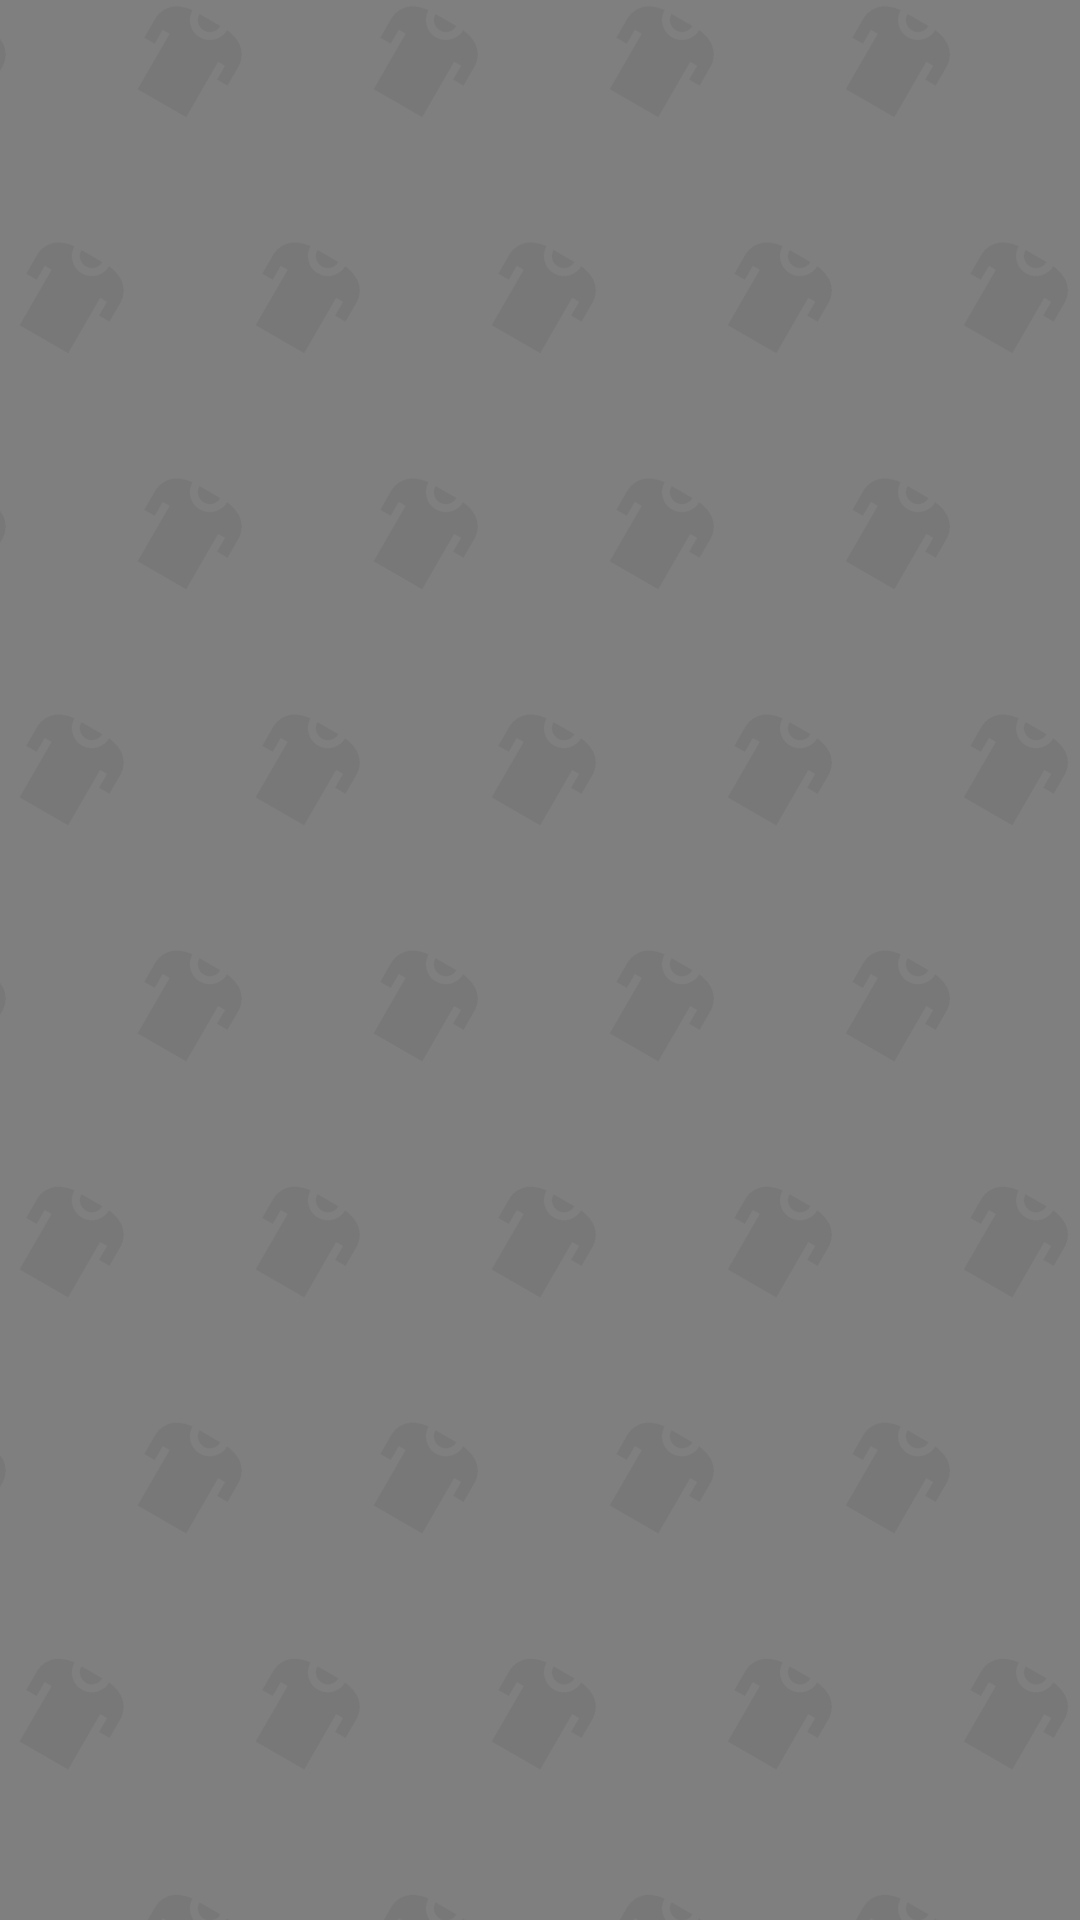

Produce the Android XML layout that renders to this screen, including the resource entries it uses.
<!-- AndroidManifest.xml: application theme Theme.ST219_Clothes_Skins_Maker_for_RBX -->
<!-- res/layout/activity_advanced.xml -->
<?xml version="1.0" encoding="utf-8"?>
<androidx.constraintlayout.widget.ConstraintLayout xmlns:android="http://schemas.android.com/apk/res/android"
    xmlns:app="http://schemas.android.com/apk/res-auto"
    xmlns:tools="http://schemas.android.com/tools"
    android:id="@+id/main"
    android:layout_width="match_parent"
    android:layout_height="match_parent"
    tools:context=".ui.skin.advanced.AdvancedActivity">

    <ImageView
        android:layout_width="match_parent"
        android:layout_height="match_parent"
        android:scaleType="centerCrop"
        android:src="@drawable/img_app_background" />

    
    <FrameLayout
        android:id="@+id/layoutActionBar"
        android:layout_width="match_parent"
        android:layout_height="wrap_content"
        app:layout_constraintTop_toTopOf="parent">

        <include
            android:id="@+id/actionBar"
            layout="@layout/layout_actionbar" />
    </FrameLayout>

    
    <androidx.recyclerview.widget.RecyclerView
        android:id="@+id/rcvAdvanced"
        android:layout_width="match_parent"
        android:layout_height="0dp"
        android:layout_marginTop="10dp"
        android:paddingHorizontal="8dp"
        app:layoutManager="androidx.recyclerview.widget.LinearLayoutManager"
        app:layout_constraintBottom_toBottomOf="parent"
        app:layout_constraintTop_toBottomOf="@+id/layoutActionBar"
        tools:itemCount="3"
        tools:listitem="@layout/item_advanced" />
</androidx.constraintlayout.widget.ConstraintLayout>
<!-- res/layout/layout_actionbar.xml (included above) -->
<?xml version="1.0" encoding="utf-8"?>
<androidx.constraintlayout.widget.ConstraintLayout xmlns:android="http://schemas.android.com/apk/res/android"
    xmlns:app="http://schemas.android.com/apk/res-auto"
    android:layout_width="match_parent"
    android:layout_height="100dp"
    android:background="@color/transparent">

    
    <ImageView
        android:id="@+id/btnActionBarLeft"
        android:layout_width="44dp"
        android:layout_height="44dp"
        android:layout_marginStart="16dp"
        android:layout_marginBottom="10dp"
        android:background="?attr/selectableItemBackgroundBorderless"
        android:visibility="invisible"
        app:layout_constraintBottom_toBottomOf="parent"
        app:layout_constraintStart_toStartOf="parent" />

    
    <TextView
        style="@style/single_marquee"
        android:layout_width="0dp"
        android:layout_height="wrap_content"
        android:layout_marginHorizontal="16dp"
        android:fontFamily="@font/montserrat_regular"
        android:gravity="start|center_vertical"
        android:text="@string/language"
        android:textColor="@color/blue_000D4C"
        android:textSize="32sp"
        android:visibility="gone"
        app:layout_constraintBottom_toBottomOf="@+id/btnActionBarLeft"
        app:layout_constraintEnd_toStartOf="@+id/btnActionBarRight"
        app:layout_constraintStart_toStartOf="parent"
        app:layout_constraintTop_toTopOf="@+id/btnActionBarLeft" />

    
    <TextView
        android:id="@+id/tvCenter"
        style="@style/single_marquee"
        android:layout_width="0dp"
        android:layout_height="wrap_content"
        android:layout_marginHorizontal="4dp"
        android:fontFamily="@font/montserrat_regular"
        android:gravity="center"
        android:text="@string/language"
        android:textColor="@color/blue_000D4C"
        android:textSize="20sp"
        android:visibility="gone"
        app:layout_constraintBottom_toBottomOf="@+id/btnActionBarLeft"
        app:layout_constraintEnd_toStartOf="@+id/btnActionBarRight"
        app:layout_constraintStart_toEndOf="@+id/btnActionBarLeft"
        app:layout_constraintTop_toTopOf="@+id/btnActionBarLeft" />

    
    <ImageView
        android:id="@+id/btnActionBarNextToRight"
        android:layout_width="44dp"
        android:layout_height="44dp"
        android:layout_marginEnd="8dp"
        android:layout_marginBottom="10dp"
        android:background="?attr/selectableItemBackgroundBorderless"
        android:visibility="gone"
        app:layout_constraintBottom_toBottomOf="parent"
        app:layout_constraintEnd_toStartOf="@+id/btnActionBarRight" />

    
    <ImageView
        android:id="@+id/btnActionBarRight"
        android:layout_width="44dp"
        android:layout_height="44dp"
        android:layout_marginEnd="16dp"
        android:layout_marginBottom="10dp"
        android:background="?attr/selectableItemBackgroundBorderless"
        android:visibility="invisible"
        app:layout_constraintBottom_toBottomOf="parent"
        app:layout_constraintEnd_toEndOf="parent" />
</androidx.constraintlayout.widget.ConstraintLayout>
<!-- res/layout/item_advanced.xml (included above) -->
<?xml version="1.0" encoding="utf-8"?>
<androidx.constraintlayout.widget.ConstraintLayout xmlns:android="http://schemas.android.com/apk/res/android"
    xmlns:app="http://schemas.android.com/apk/res-auto"
    xmlns:tools="http://schemas.android.com/tools"
    android:layout_width="match_parent"
    android:layout_height="wrap_content"
    android:layout_marginBottom="8dp">

    <LinearLayout
        android:layout_width="match_parent"
        android:layout_height="wrap_content"
        android:background="@drawable/bg_4_stroke_black_solid_purple"
        android:orientation="vertical"
        app:layout_constraintTop_toTopOf="parent">

        
        <TextView
            android:id="@+id/tvTitle"
            android:layout_width="wrap_content"
            android:layout_height="wrap_content"
            android:layout_marginStart="12dp"
            android:layout_marginTop="8dp"
            android:fontFamily="@font/freeman_regular"
            android:text="@string/shirt"
            android:textColor="@color/white"
            android:textSize="24sp" />

        
        <androidx.recyclerview.widget.RecyclerView
            android:id="@+id/rcvSub"
            android:layout_width="match_parent"
            android:layout_height="96dp"
            android:layout_marginStart="12dp"
            android:layout_marginTop="8dp"
            android:layout_marginEnd="2dp"
            android:orientation="horizontal"
            app:layoutManager="androidx.recyclerview.widget.LinearLayoutManager"
            tools:listitem="@layout/item_sub_advanced" />

        
        <FrameLayout
            android:id="@+id/btnSeeAll"
            android:layout_width="wrap_content"
            android:layout_height="wrap_content"
            android:layout_gravity="end"
            android:layout_marginTop="16dp"
            android:layout_marginEnd="8dp"
            android:layout_marginBottom="8dp">

            <include layout="@layout/layout_see_all" />
        </FrameLayout>
    </LinearLayout>
</androidx.constraintlayout.widget.ConstraintLayout>
<!-- res/layout/item_sub_advanced.xml (included above) -->
<?xml version="1.0" encoding="utf-8"?>
<androidx.constraintlayout.widget.ConstraintLayout xmlns:android="http://schemas.android.com/apk/res/android"
    xmlns:app="http://schemas.android.com/apk/res-auto"
    android:layout_width="wrap_content"
    android:layout_height="match_parent"
    android:layout_marginEnd="8dp">

    <androidx.cardview.widget.CardView
        android:layout_width="0dp"
        android:layout_height="0dp"
        app:cardBackgroundColor="@color/gray_D9D9D9"
        app:cardCornerRadius="4dp"
        app:cardElevation="0dp"
        app:layout_constraintBottom_toBottomOf="parent"
        app:layout_constraintDimensionRatio="585:559"
        app:layout_constraintEnd_toEndOf="parent"
        app:layout_constraintStart_toStartOf="parent"
        app:layout_constraintTop_toTopOf="parent">

        
        <ImageView
            android:id="@+id/imvImage"
            android:layout_width="match_parent"
            android:layout_height="match_parent"
            android:scaleType="fitCenter" />
    </androidx.cardview.widget.CardView>
</androidx.constraintlayout.widget.ConstraintLayout>
<!-- res/layout/layout_see_all.xml (included above) -->
<?xml version="1.0" encoding="utf-8"?>
<LinearLayout xmlns:android="http://schemas.android.com/apk/res/android"
    android:layout_width="wrap_content"
    android:layout_height="wrap_content"
    android:gravity="center_vertical"
    android:orientation="horizontal">

    <TextView
        android:layout_width="wrap_content"
        android:layout_height="wrap_content"
        android:fontFamily="@font/freeman_regular"
        android:text="@string/see_all"
        android:textColor="@color/black"
        android:textSize="14sp" />

    <ImageView
        android:layout_width="16dp"
        android:layout_height="16dp"
        android:layout_marginStart="2dp"
        android:src="@drawable/ic_arrow_black" />
</LinearLayout>
<!-- resources referenced by this layout -->
<resources>
  <color name="black">#FF000000</color>
  <color name="blue_000D4C">#000D4C</color>
  <color name="transparent">#00000000</color>
  <color name="white">#FFFFFFFF</color>
  <!-- drawable bg_4_stroke_black_solid_purple (drawable) -->
  <?xml version="1.0" encoding="utf-8"?>
  <shape xmlns:android="http://schemas.android.com/apk/res/android">
      <corners android:radius="4dp" />
      <stroke
          android:width="2dp"
          android:color="@color/black_323232" />
      <solid android:color="@color/purple_65607F" />
  </shape>
  <!-- drawable ic_arrow_black: png bitmap (drawable, 311 bytes) -->
  <!-- drawable img_app_background: png bitmap (drawable, 63190 bytes) -->
  <string name="language">Language</string>
  <style name="single_marquee">
          <item name="android:singleLine">true</item>
          <item name="android:ellipsize">marquee</item>
          <item name="android:marqueeRepeatLimit">marquee_forever</item>
      </style>
  <style name="Theme.ST219_Clothes_Skins_Maker_for_RBX" parent="Base.Theme.ST219_Clothes_Skins_Maker_for_RBX" />
  <color name="black_323232">#323232</color>
  <style name="Base.Theme.ST219_Clothes_Skins_Maker_for_RBX" parent="Theme.Material3.DayNight.NoActionBar">
          <item name="android:windowTranslucentStatus">false</item>
          <item name="android:statusBarColor">@android:color/transparent</item>
      </style>
</resources>
